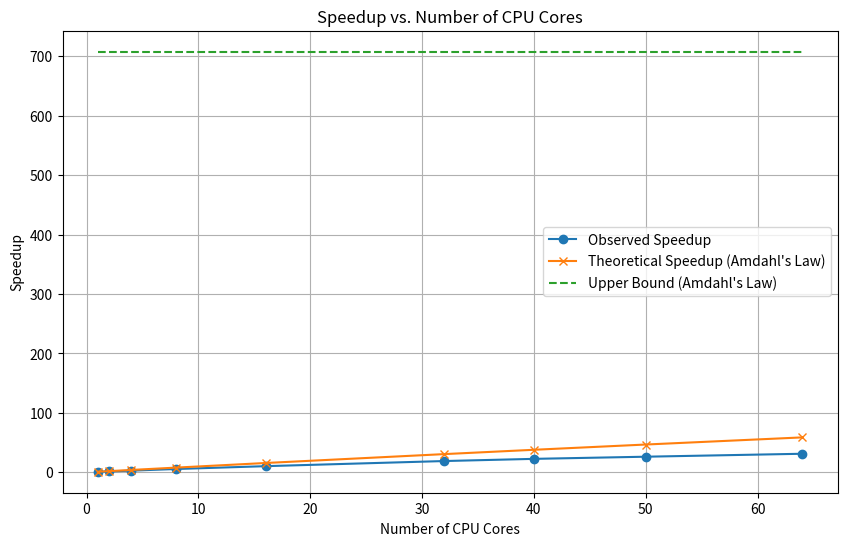

The script that saved this image:
import matplotlib.pyplot as plt
import numpy as np
# Given data
cores = [1, 2, 4, 8, 16, 32, 40, 50, 64]
parallel_time = [63.68037223815918,44.830562353134155,
                 22.73331308364868,11.366667032241821,
                 6.073186159133911,3.2681033611297607,
                 2.7216014862060547,2.335402488708496,
                 1.94974684715271]
sequential_time = [0.09009981155395508,0.0901343822479248,
                   0.09004902839660645,0.09095525741577148,
                   0.09375238418579102,0.09122824668884277,
                   0.09448885917663574,0.0924534797668457,
                   0.09200048446655273]

base_time = parallel_time[0] + sequential_time[0]
# Calculate observed speedup
observed_speedup = np.zeros(len(parallel_time))
for i, val in enumerate(parallel_time):
    observed_speedup[i] = base_time/(val + sequential_time[i])
# Upper bound on speedup

p = parallel_time[0]/(sequential_time[0]+parallel_time[0])

amdahls_lim = 1/(1-p)
upper_bound_speedup = [amdahls_lim for _ in cores]

# Amdahl's Law
theoretical_speedup = [1 / ((1 - p) + (p / n)) for n in cores]



# Plot
plt.figure(figsize=(10, 6))
plt.plot(cores, observed_speedup, marker='o', label='Observed Speedup')
plt.plot(cores, theoretical_speedup, marker='x', label='Theoretical Speedup (Amdahl\'s Law)')
plt.plot(cores, upper_bound_speedup, linestyle='--', label='Upper Bound (Amdahl\'s Law)')
plt.xlabel('Number of CPU Cores')
plt.ylabel('Speedup')
plt.title('Speedup vs. Number of CPU Cores')
plt.legend()
plt.grid(True)
plt.savefig("Speedup_without_Limit.pdf")
plt.show()
